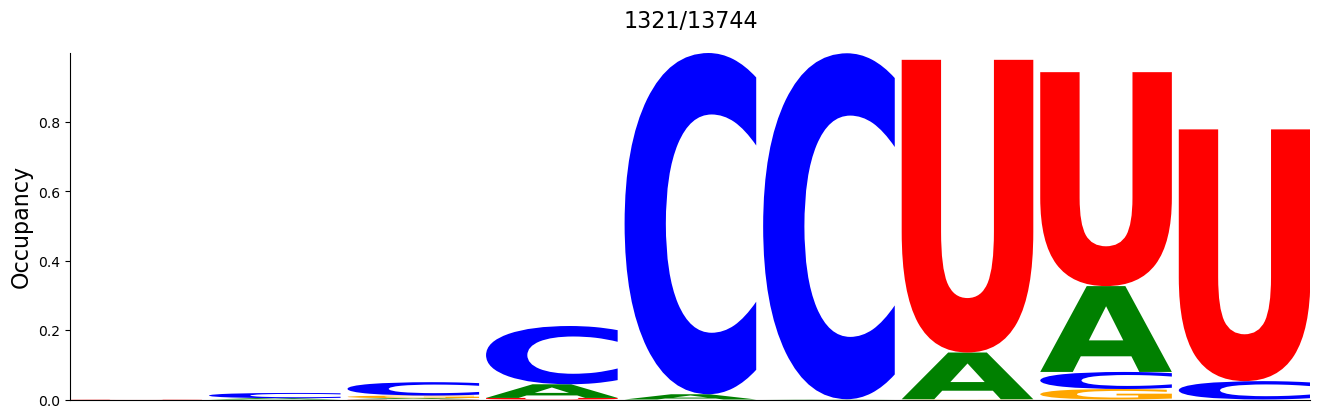

Source data for this figure (header and first rows):
#support=1321
A	C	G	U
0.0	0.0	0.0	0.000757
0.003785	0.01514	0.0	0.0
0.003028	0.03861	0.00757	0.000757
0.03936	0.1681	0.0	0.004542
0.01514	0.9841	0.0	0.0
0.000757	0.9977	0.0	0.0
0.1347	0.0	0.000757	0.8441
0.2475	0.04921	0.03028	0.617
0.0	0.05299	0.0	0.726
